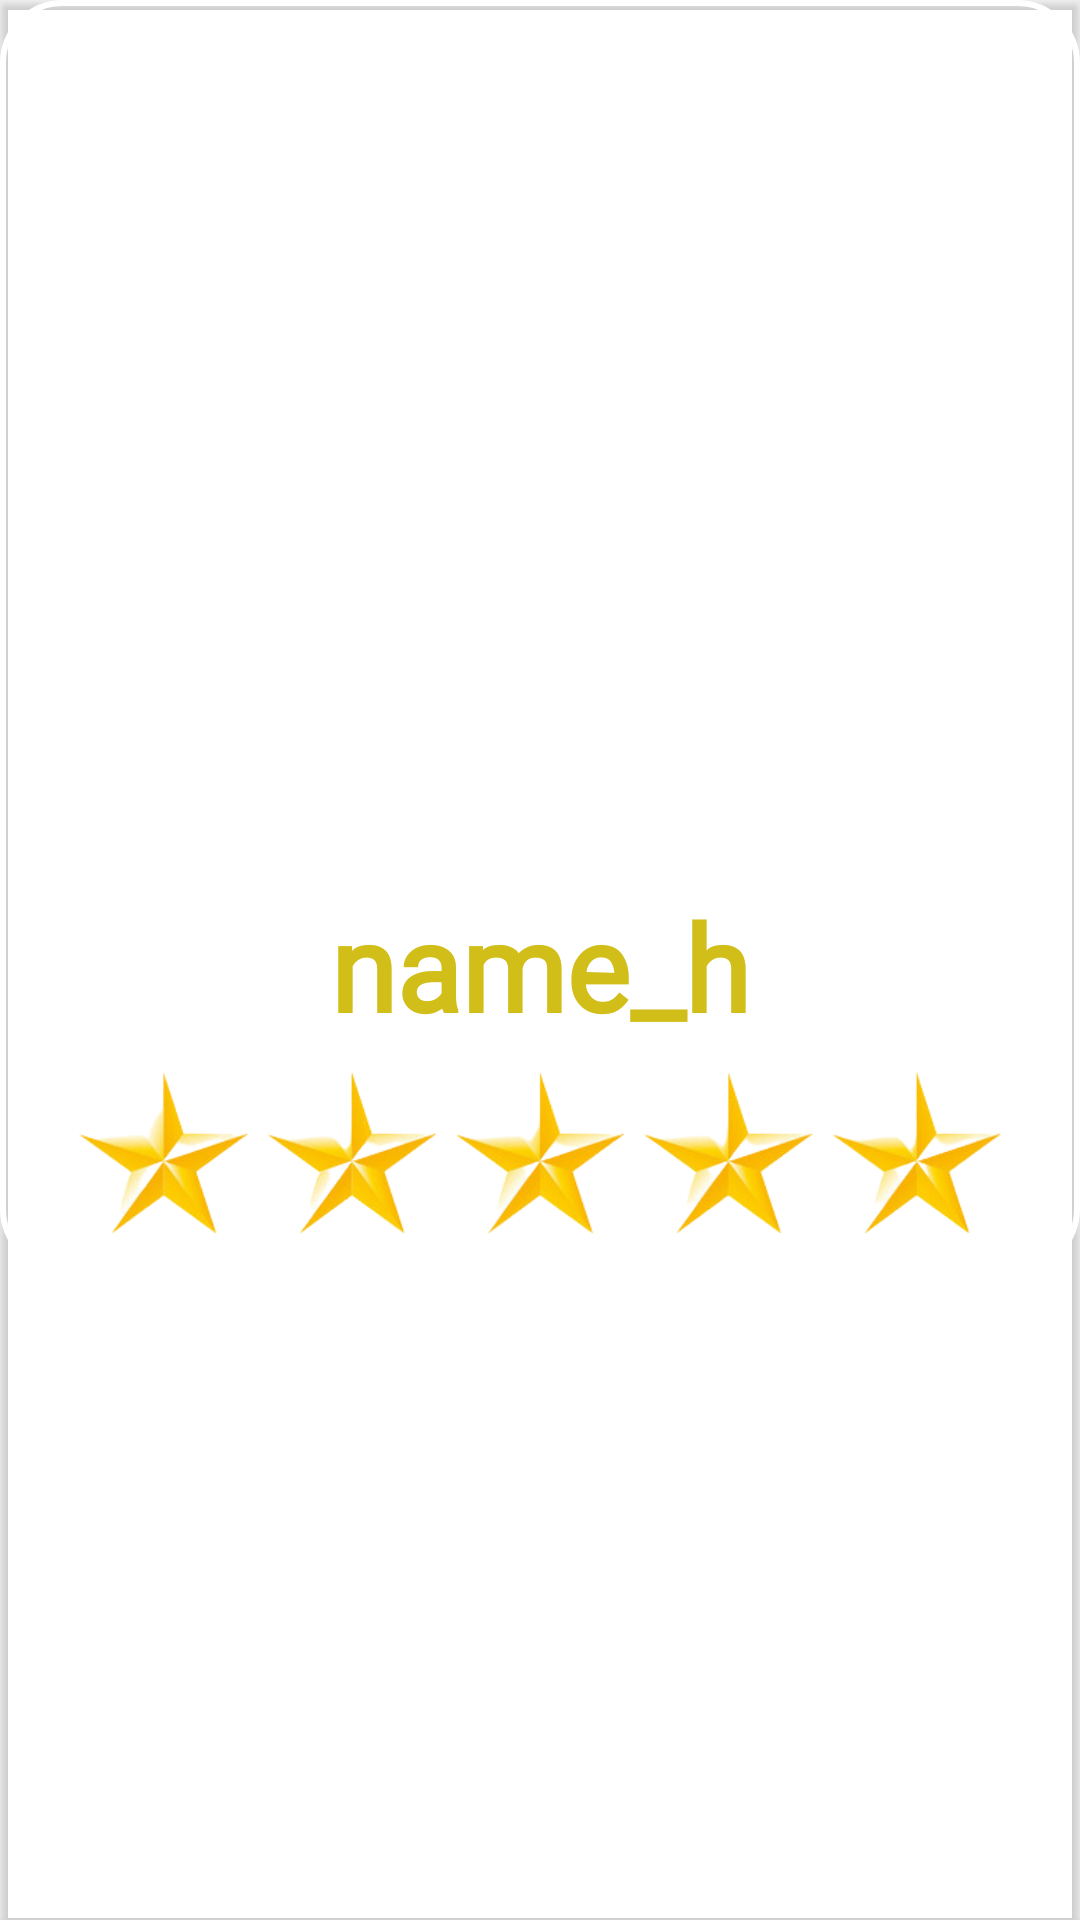

Reconstruct the res/layout file that produces this screen, plus the resources it refers to.
<!-- AndroidManifest.xml: application theme Theme.Gestion_hotel -->
<!-- res/layout/hoetl_element.xml -->
<?xml version="1.0" encoding="utf-8"?>
<androidx.cardview.widget.CardView xmlns:android="http://schemas.android.com/apk/res/android"
    android:layout_width="match_parent"
    android:layout_margin="7dp"

    android:backgroundTint="@android:color/transparent"
    android:layout_height="wrap_content">
<androidx.appcompat.widget.LinearLayoutCompat
    android:layout_width="match_parent"
    android:outlineAmbientShadowColor="#E9EAF1"
    android:outlineSpotShadowColor="#EFE485"
    android:background="@drawable/shape1"
    android:orientation="vertical"
    android:layout_height="wrap_content">
        <ImageView
            android:layout_marginHorizontal="5dp"
            android:layout_width="match_parent"
            android:layout_gravity="center_horizontal"
            android:src="@drawable/h1"
            android:id="@+id/imghot"
            android:layout_height="300dp"/>


        <TextView
            android:id="@+id/txthot"
            android:layout_marginTop="-5dp"
            android:gravity="center_horizontal"
            android:layout_width="wrap_content"
            android:layout_height="wrap_content"
            android:layout_gravity="center_horizontal"
            android:fontFamily="@font/montserrat_subrayada_bold"
            android:text="name_h"
            android:textColor="#D1BE18"
            android:textSize="40dp"
            android:textStyle="bold" />
        <ImageView
            android:layout_marginTop="-5dp"
            android:layout_width="wrap_content"
            android:layout_gravity="center_horizontal"
            android:src="@drawable/scale5"
            android:id="@+id/scal"
            android:layout_height="80dp"/>
</androidx.appcompat.widget.LinearLayoutCompat>
</androidx.cardview.widget.CardView>
<!-- resources referenced by this layout -->
<resources>
  <!-- drawable scale5: png bitmap (drawable, 64308 bytes) -->
  <!-- drawable shape1 (drawable) -->
  <?xml version="1.0" encoding="utf-8"?>
  <shape xmlns:android="http://schemas.android.com/apk/res/android">
                <solid android:color="@android:color/transparent"/>
               <corners android:radius="20dp"/>
      <stroke android:width="2dp" android:color="#fff" />
  
  </shape>
  <style name="Theme.Gestion_hotel" parent="Theme.MaterialComponents.DayNight.NoActionBar">
          
          <item name="colorPrimary">@color/purple_500</item>
          <item name="colorPrimaryVariant">@color/purple_700</item>
          <item name="colorOnPrimary">@color/white</item>
          
          <item name="colorSecondary">@color/teal_200</item>
          <item name="colorSecondaryVariant">@color/teal_700</item>
          <item name="colorOnSecondary">@color/black</item>
          
          <item name="android:statusBarColor">?attr/colorPrimaryVariant</item>
          
      </style>
  <!-- not gathered from this repository: default colours our renderer supplied (Android Studio template values) -->
  <color name="purple_500">#FF6200EE</color>
  <color name="purple_700">#FF3700B3</color>
  <color name="teal_200">#FF03DAC5</color>
  <color name="teal_700">#FF018786</color>
  <color name="black">#FF000000</color>
  <color name="white">#FFFFFFFF</color>
</resources>
